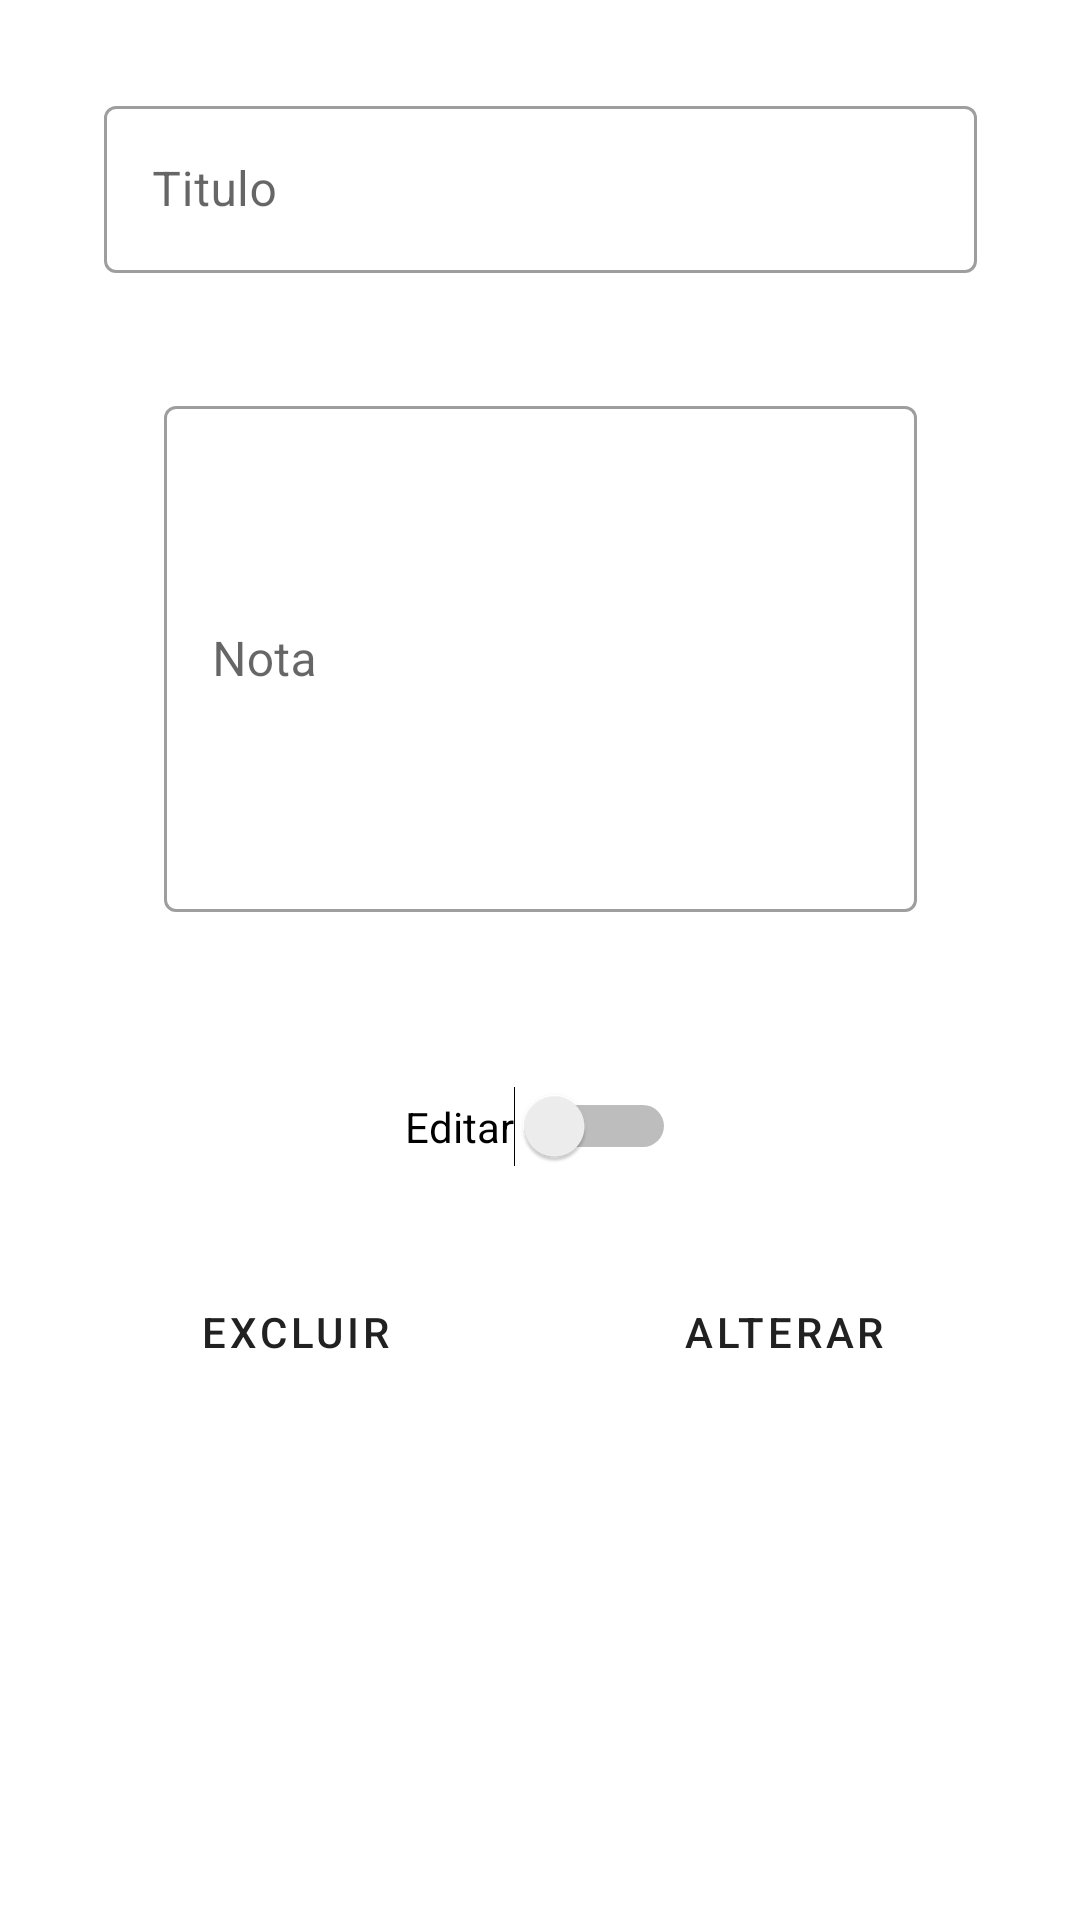

Produce the Android XML layout that renders to this screen, including the resource entries it uses.
<!-- AndroidManifest.xml: application theme Theme.MaterialComponents.Light.DarkActionBar -->
<!-- res/layout/activity_detalhes_diario.xml -->
<?xml version="1.0" encoding="utf-8"?>
<androidx.constraintlayout.widget.ConstraintLayout xmlns:android="http://schemas.android.com/apk/res/android"
    xmlns:app="http://schemas.android.com/apk/res-auto"
    xmlns:tools="http://schemas.android.com/tools"
    android:layout_width="match_parent"
    android:layout_height="match_parent"
    tools:context=".ui.diario.DetalhesDiario"
    tools:layout_editor_absoluteY="81dp">

    <com.google.android.material.textfield.TextInputLayout
        android:id="@+id/edt_titulo_nota_field"
        style="@style/Widget.MaterialComponents.TextInputLayout.OutlinedBox"
        android:layout_width="291dp"
        android:layout_height="68dp"
        android:layout_marginTop="30dp"
        app:layout_constraintEnd_toEndOf="parent"
        app:layout_constraintHorizontal_bias="0.5"
        app:layout_constraintStart_toStartOf="parent"
        app:layout_constraintTop_toTopOf="parent"
        app:startIconDrawable="@drawable/ic_title_black">

        <com.google.android.material.textfield.TextInputEditText
            android:id="@+id/edt_titulo_nota"
            android:layout_width="match_parent"
            android:layout_height="wrap_content"
            android:hint="Titulo" />

    </com.google.android.material.textfield.TextInputLayout>


    <com.google.android.material.textfield.TextInputLayout
        style="@style/Widget.MaterialComponents.TextInputLayout.OutlinedBox"
        android:layout_width="251dp"
        android:layout_height="174dp"
        android:layout_marginTop="130dp"
        android:ems="10"
        android:gravity="start|top"
        android:importantForAutofill="no"
        app:layout_constraintEnd_toEndOf="parent"
        app:layout_constraintHorizontal_bias="0.5"
        app:layout_constraintStart_toStartOf="parent"
        app:layout_constraintTop_toTopOf="parent"
        app:startIconDrawable="@drawable/menu_diario">

        <com.google.android.material.textfield.TextInputEditText
            android:id="@+id/detalhes_anotacao_diario"
            android:layout_width="match_parent"
            android:layout_height="match_parent"
            android:hint="Nota"
            android:inputType="textMultiLine" />

    </com.google.android.material.textfield.TextInputLayout>


    <Button
        android:id="@+id/btn_alterar_anotacao_diario"
        style="?attr/materialButtonOutlinedStyle"
        android:layout_width="wrap_content"
        android:layout_height="wrap_content"
        android:layout_marginStart="243dp"
        android:layout_marginTop="420dp"
        android:layout_marginEnd="80dp"
        android:text="@string/btn_alterar_detalhes_anotacao"
        app:backgroundTint="@android:color/transparent"
        app:layout_constraintEnd_toEndOf="parent"
        app:layout_constraintStart_toStartOf="parent"
        app:layout_constraintTop_toTopOf="parent" />

    <Button
        android:id="@+id/edt_excluir_nota"
        style="?attr/materialButtonOutlinedStyle"
        android:layout_width="wrap_content"
        android:layout_height="wrap_content"
        android:layout_marginStart="80dp"
        android:layout_marginTop="420dp"
        android:layout_marginEnd="243dp"
        android:text="Excluir"
        app:backgroundTint="@android:color/transparent"
        app:layout_constraintEnd_toEndOf="parent"
        app:layout_constraintStart_toStartOf="parent"
        app:layout_constraintTop_toTopOf="parent" />

    <Switch
        android:id="@+id/btn_editar_nota_detalhes"
        android:layout_width="wrap_content"
        android:layout_height="wrap_content"
        android:layout_marginTop="362dp"
        android:checked="false"
        android:text="@string/editar_nota_detalhes"
        app:layout_constraintEnd_toEndOf="parent"
        app:layout_constraintHorizontal_bias="0.5"
        app:layout_constraintStart_toStartOf="parent"
        app:layout_constraintTop_toTopOf="parent" />


</androidx.constraintlayout.widget.ConstraintLayout>
<!-- resources referenced by this layout -->
<resources>
  <string name="btn_alterar_detalhes_anotacao">Alterar</string>
  <string name="editar_nota_detalhes">Editar</string>
</resources>
